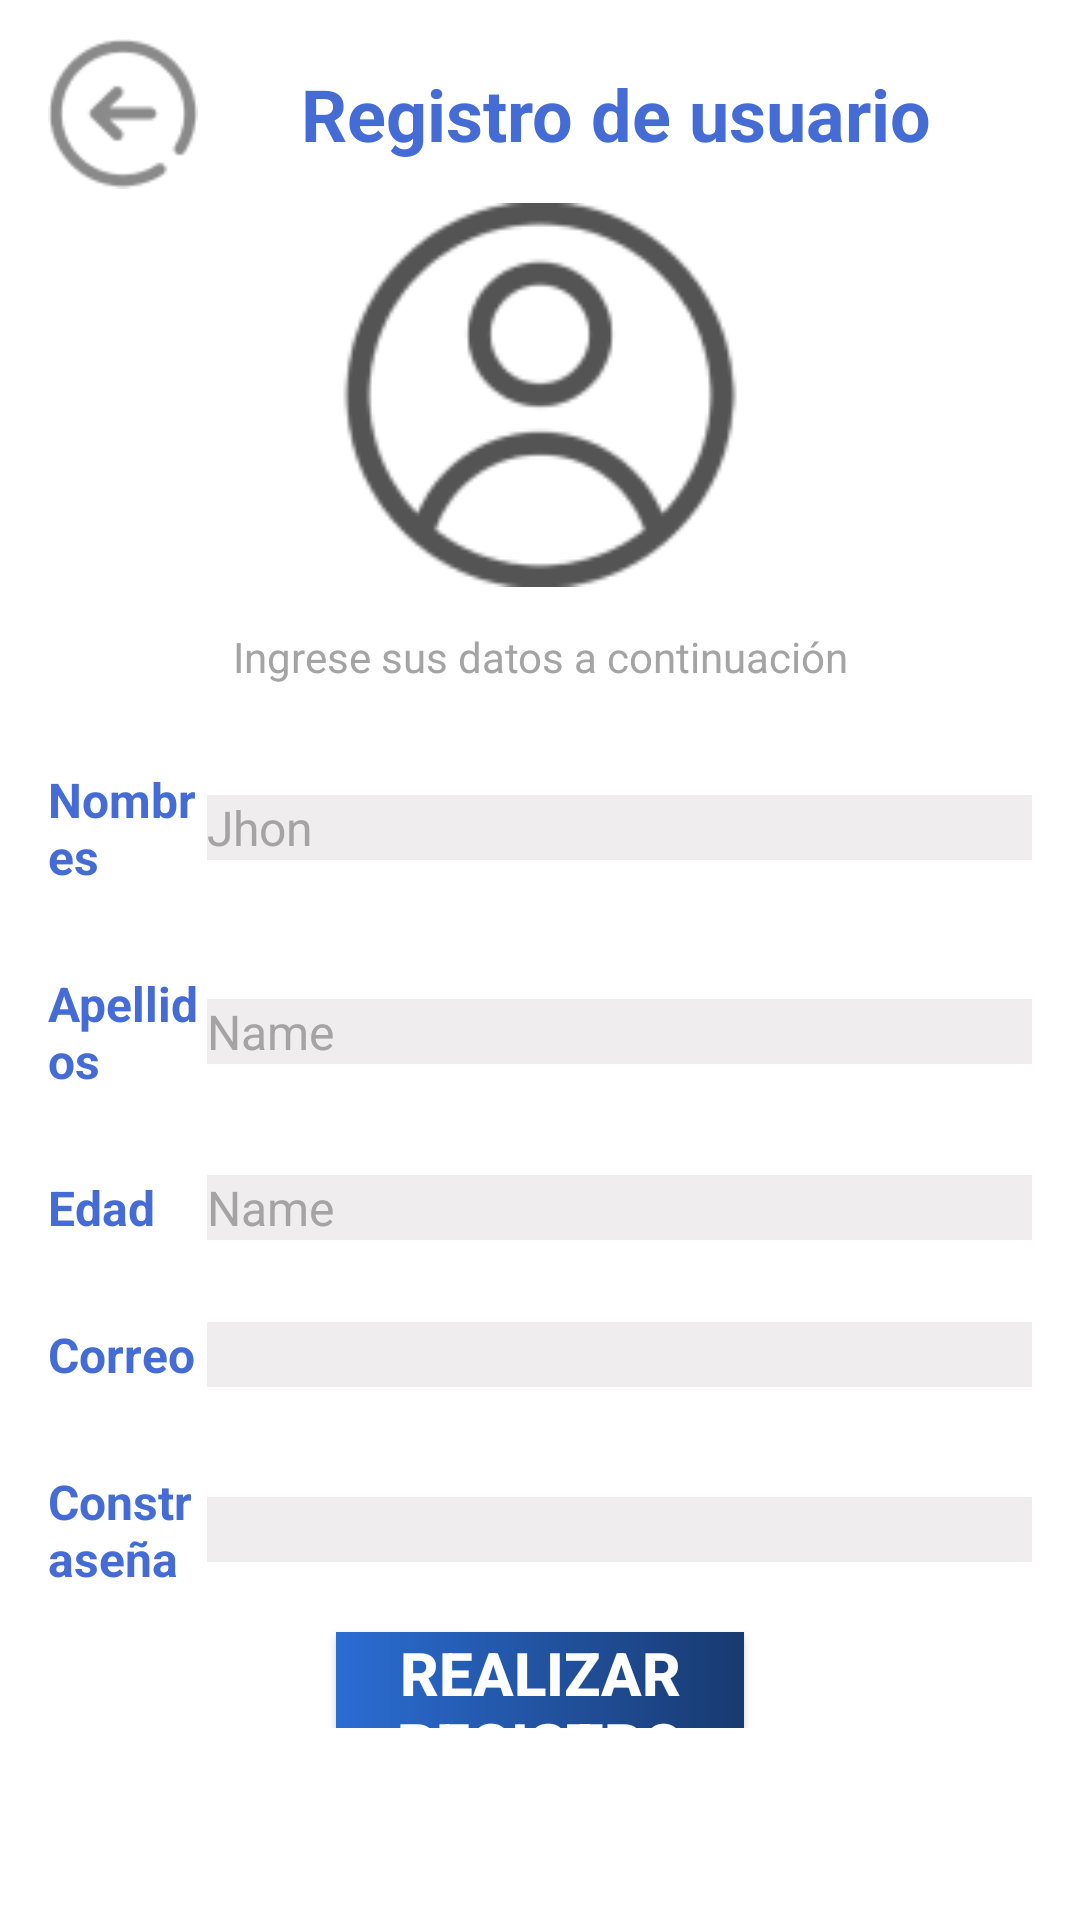

Reconstruct the res/layout file that produces this screen, plus the resources it refers to.
<!-- AndroidManifest.xml: application theme Theme.ProyectoPDM2024GT2Grupo1Tema -->
<!-- res/layout/activity_p13.xml -->
<?xml version="1.0" encoding="utf-8"?>
<androidx.constraintlayout.widget.ConstraintLayout xmlns:android="http://schemas.android.com/apk/res/android"
    xmlns:app="http://schemas.android.com/apk/res-auto"
    xmlns:tools="http://schemas.android.com/tools"
    android:layout_width="match_parent"
    android:layout_height="match_parent"
    android:background="#FFFFFF">

    <LinearLayout
        android:layout_width="0dp"
        android:layout_height="0dp"
        android:orientation="vertical"
        android:paddingLeft="16sp"
        android:paddingTop="8sp"
        android:paddingRight="16sp"
        android:paddingBottom="64sp"
        app:layout_constraintBottom_toBottomOf="parent"
        app:layout_constraintEnd_toEndOf="parent"
        app:layout_constraintStart_toStartOf="parent"
        app:layout_constraintTop_toTopOf="parent">

        <LinearLayout
            android:layout_width="match_parent"
            android:layout_height="wrap_content"
            android:layout_weight="1"
            android:gravity="center"
            android:orientation="horizontal">

            <ImageView
                android:id="@+id/imageView9"
                android:layout_width="16dp"
                android:layout_height="match_parent"
                android:layout_weight="1"
                app:srcCompat="@drawable/regresoos" />

            <TextView
                android:id="@+id/textView38"
                android:layout_width="wrap_content"
                android:layout_height="wrap_content"
                android:layout_weight="2"
                android:text="Registro de usuario"
                android:textAlignment="center"
                android:textColor="#446CD4"
                android:textSize="24sp"
                android:textStyle="bold" />
        </LinearLayout>

        <ImageView
            android:id="@+id/imageView8"
            android:layout_width="match_parent"
            android:layout_height="128sp"
            android:layout_weight="0"
            app:srcCompat="@drawable/perfil_oscuro" />

        <TextView
            android:id="@+id/textView2"
            android:layout_width="match_parent"
            android:layout_height="wrap_content"
            android:layout_weight="1"
            android:gravity="center"
            android:text="Ingrese sus datos a continuación"
            android:textAlignment="center"
            android:textColor="#A4a4a4"
            android:textSize="14sp" />

        <LinearLayout
            android:layout_width="match_parent"
            android:layout_height="wrap_content"
            android:layout_weight="1"
            android:gravity="center"
            android:orientation="horizontal">

            <TextView
                android:id="@+id/textView4"
                android:layout_width="wrap_content"
                android:layout_height="wrap_content"
                android:layout_weight="1"
                android:text="Nombres"
                android:textColor="#446CD4"
                android:textSize="16sp"
                android:textStyle="bold" />

            <EditText
                android:id="@+id/editTextText3"
                android:layout_width="275sp"
                android:layout_height="wrap_content"
                android:layout_weight="0"
                android:background="#EFEDED"
                android:ems="10"
                android:inputType="text"
                android:text="Jhon"
                android:textColor="#a4a4a4"
                android:textSize="16sp" />
        </LinearLayout>

        <LinearLayout
            android:layout_width="match_parent"
            android:layout_height="wrap_content"
            android:layout_weight="1"
            android:gravity="center"
            android:orientation="horizontal">

            <TextView
                android:id="@+id/textView34"
                android:layout_width="wrap_content"
                android:layout_height="wrap_content"
                android:layout_weight="1"
                android:text="Apellidos"
                android:textColor="#446CD4"
                android:textSize="16sp"
                android:textStyle="bold" />

            <EditText
                android:id="@+id/editTextText4"
                android:layout_width="275sp"
                android:layout_height="wrap_content"
                android:layout_weight="0"
                android:background="#EFEDED"
                android:ems="10"
                android:inputType="text"
                android:text="Name"
                android:textColor="#a4a4a4"
                android:textSize="16sp" />
        </LinearLayout>

        <LinearLayout
            android:layout_width="match_parent"
            android:layout_height="wrap_content"
            android:layout_weight="1"
            android:gravity="center"
            android:orientation="horizontal">

            <TextView
                android:id="@+id/textView35"
                android:layout_width="wrap_content"
                android:layout_height="wrap_content"
                android:layout_weight="1"
                android:text="Edad"
                android:textColor="#446CD4"
                android:textSize="16sp"
                android:textStyle="bold" />

            <EditText
                android:id="@+id/editTextText5"
                android:layout_width="275sp"
                android:layout_height="wrap_content"
                android:layout_weight="0"
                android:background="#EFEDED"
                android:ems="10"
                android:inputType="text"
                android:text="Name"
                android:textColor="#a4a4a4"
                android:textSize="16sp" />
        </LinearLayout>

        <LinearLayout
            android:layout_width="match_parent"
            android:layout_height="wrap_content"
            android:layout_weight="1"
            android:gravity="center"
            android:orientation="horizontal">

            <TextView
                android:id="@+id/textView36"
                android:layout_width="wrap_content"
                android:layout_height="wrap_content"
                android:layout_weight="1"
                android:text="Correo"
                android:textColor="#446CD4"
                android:textSize="16sp"
                android:textStyle="bold" />

            <EditText
                android:id="@+id/editTextTextEmailAddress2"
                android:layout_width="275sp"
                android:layout_height="wrap_content"
                android:layout_weight="0"
                android:background="#EFEDED"
                android:ems="10"
                android:inputType="textEmailAddress"
                android:textColor="#a4a4a4"
                android:textSize="16sp" />
        </LinearLayout>

        <LinearLayout
            android:layout_width="match_parent"
            android:layout_height="wrap_content"
            android:layout_weight="1"
            android:gravity="center"
            android:orientation="horizontal">

            <TextView
                android:id="@+id/textView37"
                android:layout_width="wrap_content"
                android:layout_height="wrap_content"
                android:layout_weight="1"
                android:text="Constraseña"
                android:textColor="#446CD4"
                android:textSize="16sp"
                android:textStyle="bold" />

            <EditText
                android:id="@+id/editTextTextPassword2"
                android:layout_width="275sp"
                android:layout_height="wrap_content"
                android:layout_weight="0"
                android:background="#EFEDED"
                android:ems="10"
                android:inputType="textPassword"
                android:textColor="#a4a4a4"
                android:textSize="16sp" />
        </LinearLayout>

        <Button
            android:id="@+id/button"
            android:layout_width="match_parent"
            android:layout_height="32sp"
            android:layout_marginLeft="96sp"
            android:layout_marginRight="96sp"
            android:background="@drawable/degradado"
            android:gravity="center"
            android:text="Realizar Registro"
            android:textColor="@color/white"
            android:textSize="20sp"
            android:textStyle="bold" />

    </LinearLayout>
</androidx.constraintlayout.widget.ConstraintLayout>
<!-- resources referenced by this layout -->
<resources>
  <color name="white">#FFFFFFFF</color>
  <!-- drawable degradado (drawable) -->
  <?xml version="1.0" encoding="utf-8"?>
  <shape xmlns:android="http://schemas.android.com/apk/res/android" android:shape="rectangle">
      <gradient
          android:type="linear"
          android:startColor="#2b6dd3"
          android:endColor="#183a70"
          android:angle="0"
          />
  </shape>
  <!-- drawable perfil_oscuro: png bitmap (drawable, 6195 bytes) -->
  <!-- drawable regresoos: png bitmap (drawable, 2283 bytes) -->
  <style name="Theme.ProyectoPDM2024GT2Grupo1Tema" parent="Base.Theme.ProyectoPDM2024GT2Grupo1Tema" />
  <style name="Base.Theme.ProyectoPDM2024GT2Grupo1Tema" parent="Theme.Material3.DayNight.NoActionBar">
          
          
      </style>
</resources>
